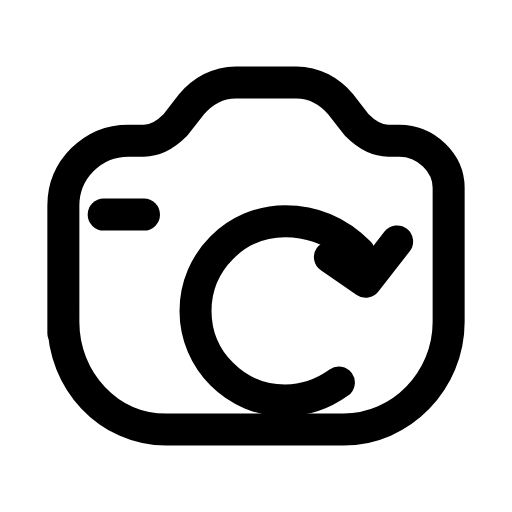
t = 0.00 s
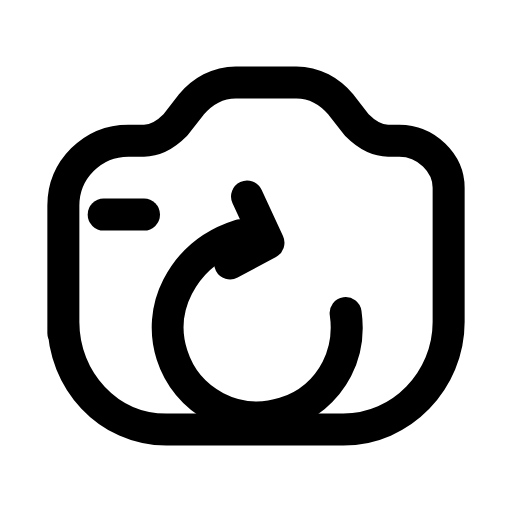
t = 0.21 s
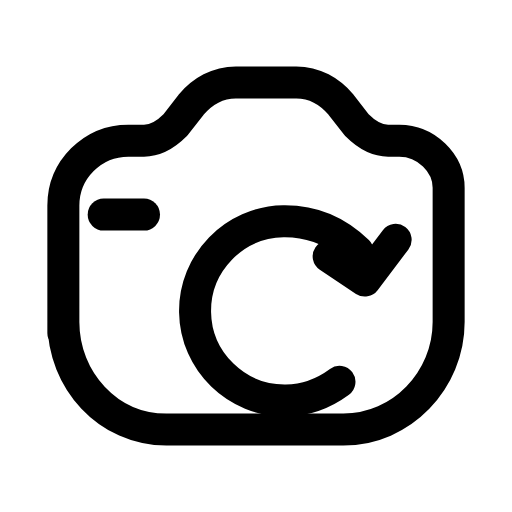
t = 0.64 s
t = 0.93 s: frame unchanged from t = 0.00 s, image omitted
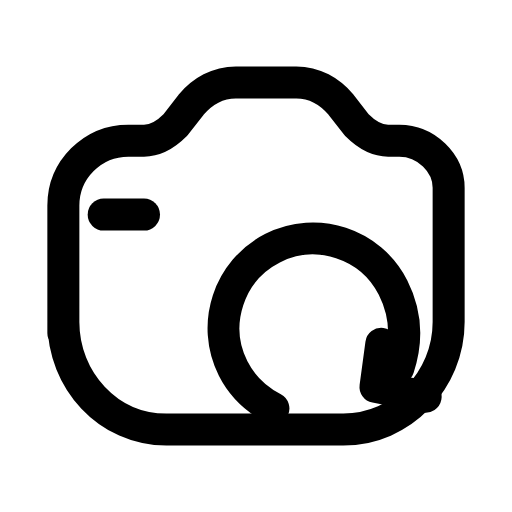
t = 1.28 s
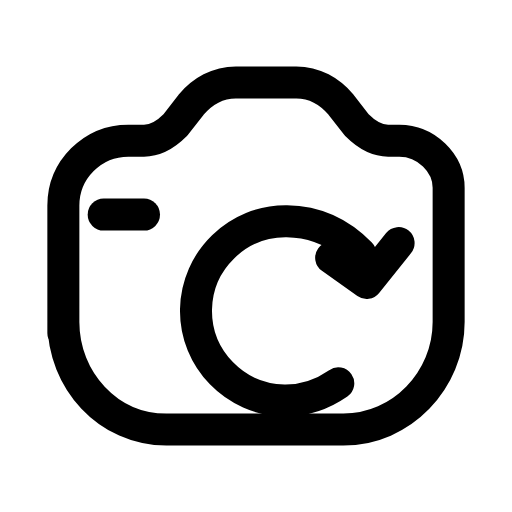
t = 1.57 s

The animated SVG that drew these frames (rendered in a browser with its animation timeline set to each time). Animation: 1 SMIL element (animateTransform=1); one cycle of 1.90 s, repeats indefinitely.

<svg xmlns="http://www.w3.org/2000/svg" width="24" height="24" viewBox="0 0 24 24" fill="none"><g transform="translate(-0.6 -0.6) scale(1.05)"><path stroke="currentColor" stroke-width="1.429" stroke-linecap="round" stroke-linejoin="round" fill="none" d="M3.4 15.45L3.4 9.75C3.4 8.15 4.7 6.85 6.3 6.85L7 6.85C7.5 6.85 8 6.55 8.4 6.15L9.1 5.25C9.6 4.65 10.3 4.25 11.1 4.25L13.8 4.25C14.6 4.25 15.3 4.65 15.8 5.25L16.5 6.15C16.9 6.55 17.4 6.85 17.9 6.85L18.4 6.85C19.6 6.85 20.6 7.85 20.6 8.95L20.6 14.95C20.6 17.55 18.5 19.75 15.9 19.75L8 19.75C5.4 19.75 3.4 17.55 3.4 14.95Z"></path><g><animateTransform attributeName="transform" type="rotate" values="0 13.3 15.85;360 13.3 15.85;360 13.3 15.85;0 13.3 15.85;0 13.3 15.85" keyTimes="0;0.45;0.6;0.9;1" dur="1.9s" repeatCount="indefinite" calcMode="spline" keySplines="0.16 1 0.3 1;0.16 1 0.3 1;0.16 1 0.3 1;0.16 1 0.3 1"/><path stroke="currentColor" stroke-width="1.429" stroke-linecap="round" stroke-linejoin="round" fill="none" d="M16.6 11.85C15.7 10.95 14.6 10.45 13.3 10.45C11.1 10.45 9.3 12.25 9.3 14.45S11.1 18.45 13.3 18.45C14.2 18.45 15 18.15 15.7 17.65"></path><path stroke="currentColor" stroke-width="1.429" stroke-linecap="round" stroke-linejoin="round" fill="none" d="M15.3 12.05L16.9 13.15L18.3 11.35"></path></g><line stroke="currentColor" stroke-width="1.429" stroke-linecap="round" stroke-linejoin="round" fill="none" x1="5.2" y1="10.15" x2="7" y2="10.15"></line></g></svg>
